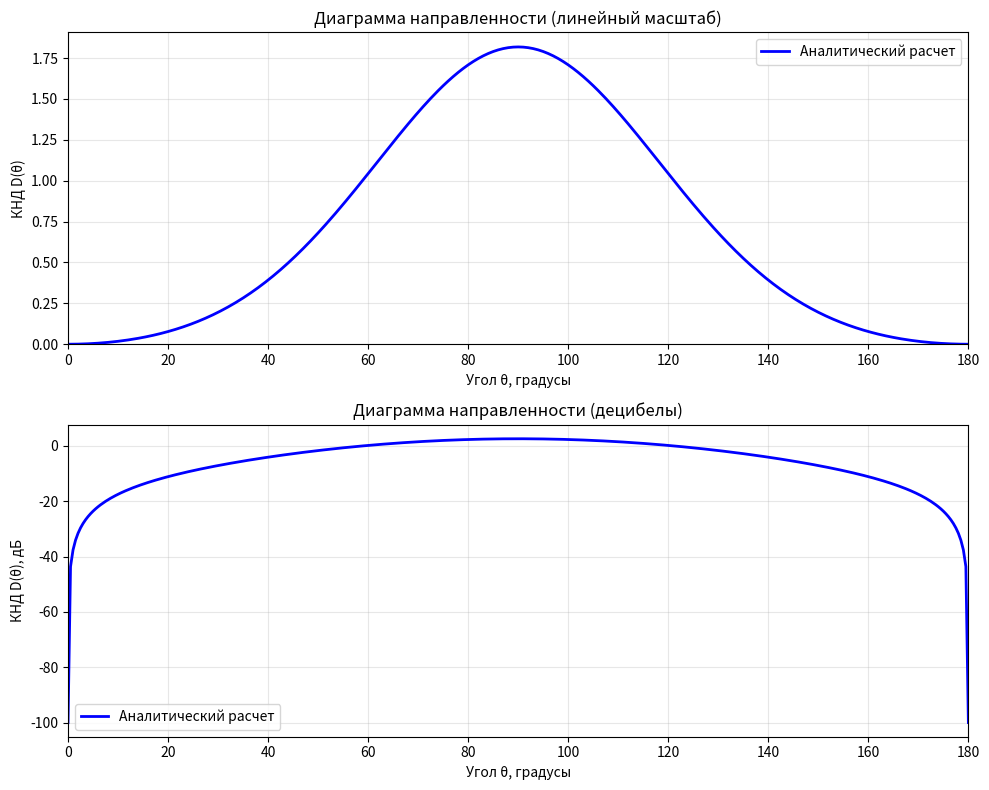
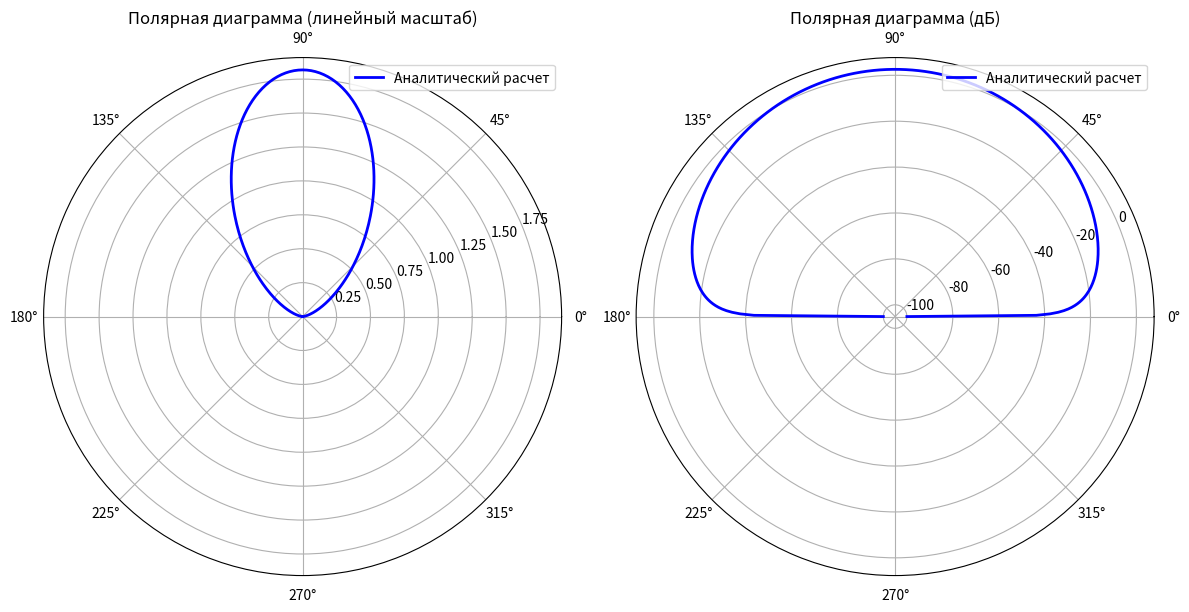

The matplotlib source for these figures, in order:
import numpy as np
import matplotlib.pyplot as plt
from scipy.integrate import simpson

class DipoleAntenna:
    """Класс для расчета характеристик симметричного вибратора"""
    
    def __init__(self, f_ghz, ratio_2l_lambda):
        self.f = f_ghz * 1e9
        self.ratio_2l_lambda = ratio_2l_lambda
        self.c = 3e8
        self.Z0 = 120 * np.pi
        
        self.lambda_ = self.c / self.f
        self.l = self.lambda_ * ratio_2l_lambda / 2
        self.k = 2 * np.pi / self.lambda_
        
        # Вычисляем Dmax один раз при инициализации
        self.Dmax = self._calculate_Dmax()
    
    def field_pattern(self, theta_deg):
        """Нормированная характеристика направленности F(θ)"""
        theta = np.deg2rad(theta_deg)
        sin_theta = np.sin(theta)
        
        # Защита от деления на ноль
        mask = np.abs(sin_theta) < 1e-10
        sin_theta = np.where(mask, 1e-10, sin_theta)
        
        # Формула (3) из задания
        F = np.abs((np.cos(self.k * self.l * np.cos(theta)) - np.cos(self.k * self.l)) / sin_theta)
        
        # Нормировка
        return F / np.max(F)
    
    def _calculate_Dmax(self):
        """Расчет максимального КНД Dmax (формула 2)"""
        theta_rad = np.linspace(0, np.pi, 1000)
        F = self.field_pattern(np.rad2deg(theta_rad))
        integrand = F**2 * np.sin(theta_rad)
        
        integral = simpson(integrand, theta_rad)
        return 4 * np.pi / (2 * np.pi * integral) if integral > 0 else 1.0
    
    def calculate_D_theta(self, theta_deg):
        """КНД в зависимости от угла θ (формула 4)"""
        F = self.field_pattern(theta_deg)
        return F**2 * self.Dmax


class ResultVisualizer:
    """Класс для визуализации результатов"""
    
    def __init__(self, antenna, file_path=None):
        self.antenna = antenna
        self.file_data = None
        
        if file_path:
            self.load_file_data(file_path)
    
    def load_file_data(self, file_path):
        """Загрузка данных из файла"""
        try:
            with open(file_path, 'r') as f:
                lines = f.readlines()
            
            # Пропускаем заголовок
            data_lines = []
            for line in lines[2:]:  # Пропускаем первые две строки
                if line.strip():
                    parts = line.split()
                    if len(parts) >= 3:
                        try:
                            theta = float(parts[0])
                            # Берем данные только для phi=90 (вторая колонка)
                            if float(parts[1]) == 90.0:
                                d_dBi = float(parts[2])
                                # Преобразуем из дБи в разы
                                d_linear = 10**(d_dBi / 10)
                                data_lines.append([theta, d_dBi, d_linear])
                        except (ValueError, IndexError):
                            continue
            
            if data_lines:
                self.file_data = np.array(data_lines)
                print(f"Загружено {len(self.file_data)} точек из файла")
            else:
                print("Не удалось загрузить данные из файла")
                
        except Exception as e:
            print(f"Ошибка при чтении файла: {e}")
    
    def plot_diagrams(self):
        """Построение всех графиков"""
        theta = np.linspace(0, 180, 361)
        D_analytical = self.antenna.calculate_D_theta(theta)
        D_analytical_dB = 10 * np.log10(D_analytical + 1e-10)
        
        print(f"Максимальный КНД: {self.antenna.Dmax:.4f} (в разах)")
        print(f"Максимальный КНД: {10*np.log10(self.antenna.Dmax):.4f} дБ")
        
        # Декартовы графики
        fig1, (ax1, ax2) = plt.subplots(2, 1, figsize=(10, 8))
        
        # Аналитические графики
        ax1.plot(theta, D_analytical, 'b-', linewidth=2, label='Аналитический расчет')
        ax2.plot(theta, D_analytical_dB, 'b-', linewidth=2, label='Аналитический расчет')
        
        # Добавляем данные из файла, если они есть
        if self.file_data is not None:
            # Нормализуем данные из файла относительно максимума аналитического расчета
            file_theta = self.file_data[:, 0]
            file_D_linear = self.file_data[:, 2]
            file_D_dB = self.file_data[:, 1]
            
            # Нормализуем к максимуму аналитического расчета
            norm_factor_linear = np.max(D_analytical) / np.max(file_D_linear)
            file_D_linear_norm = file_D_linear * norm_factor_linear
            file_D_dB_norm = 10 * np.log10(file_D_linear_norm + 1e-10)
            
            ax1.plot(file_theta, file_D_linear_norm, 'r--', linewidth=1.5, label='Данные из файла')
            ax2.plot(file_theta, file_D_dB_norm, 'r--', linewidth=1.5, label='Данные из файла')
        
        ax1.set_xlabel('Угол θ, градусы')
        ax1.set_ylabel('КНД D(θ)')
        ax1.set_title('Диаграмма направленности (линейный масштаб)')
        ax1.grid(True, alpha=0.3)
        ax1.set_xlim(0, 180)
        ax1.set_ylim(bottom=0)
        ax1.legend()
        
        ax2.set_xlabel('Угол θ, градусы')
        ax2.set_ylabel('КНД D(θ), дБ')
        ax2.set_title('Диаграмма направленности (децибелы)')
        ax2.grid(True, alpha=0.3)
        ax2.set_xlim(0, 180)
        ax2.legend()
        
        plt.tight_layout()
        plt.savefig('dipole_cartesian.png', dpi=150)
        plt.show()
        
        # Полярные графики
        fig2, (ax3, ax4) = plt.subplots(1, 2, figsize=(12, 6), subplot_kw={'projection': 'polar'})
        
        theta_rad = np.deg2rad(theta)
        ax3.plot(theta_rad, D_analytical, 'b-', linewidth=2, label='Аналитический расчет')
        ax3.set_title('Полярная диаграмма (линейный масштаб)')
        
        ax4.plot(theta_rad, D_analytical_dB, 'b-', linewidth=2, label='Аналитический расчет')
        ax4.set_title('Полярная диаграмма (дБ)')
        
        # Добавляем данные из файла на полярные графики
        if self.file_data is not None:
            file_theta_rad = np.deg2rad(file_theta)
            ax3.plot(file_theta_rad, file_D_linear_norm, 'r--', linewidth=1.5, label='Данные из файла')
            ax4.plot(file_theta_rad, file_D_dB_norm, 'r--', linewidth=1.5, label='Данные из файла')
        
        ax3.legend(loc='upper right')
        ax4.legend(loc='upper right')
        
        plt.tight_layout()
        plt.savefig('dipole_polar.png', dpi=150)
        plt.show()


def main():
    """Главная функция"""
    antenna = DipoleAntenna(f_ghz=4.0, ratio_2l_lambda=0.7)
    visualizer = ResultVisualizer(antenna, file_path='1.txt')
    visualizer.plot_diagrams()


if __name__ == "__main__":
    main()
